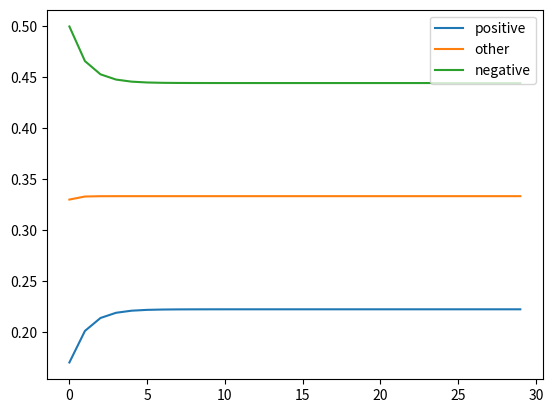

The script that saved this image:
import numpy as np
import matplotlib.pyplot as plt

transfer_matrix = np.array([[0.5,0.3,0.2],[0.2,0.4,0.4],[0.1,0.3,0.6]],dtype='float32')
start_matrix = np.array([[0.1,0.3,0.6]],dtype='float32')

value1 = []
value2 = []
value3 = []
for i in range(30):
    start_matrix = np.dot(start_matrix,transfer_matrix)
    value1.append(start_matrix[0][0])
    value2.append(start_matrix[0][1])
    value3.append(start_matrix[0][2])
print(start_matrix)

x = np.arange(30)
plt.plot(x,value1,label='positive')
plt.plot(x,value2,label='other')
plt.plot(x,value3,label='negative')
plt.legend()
plt.show()